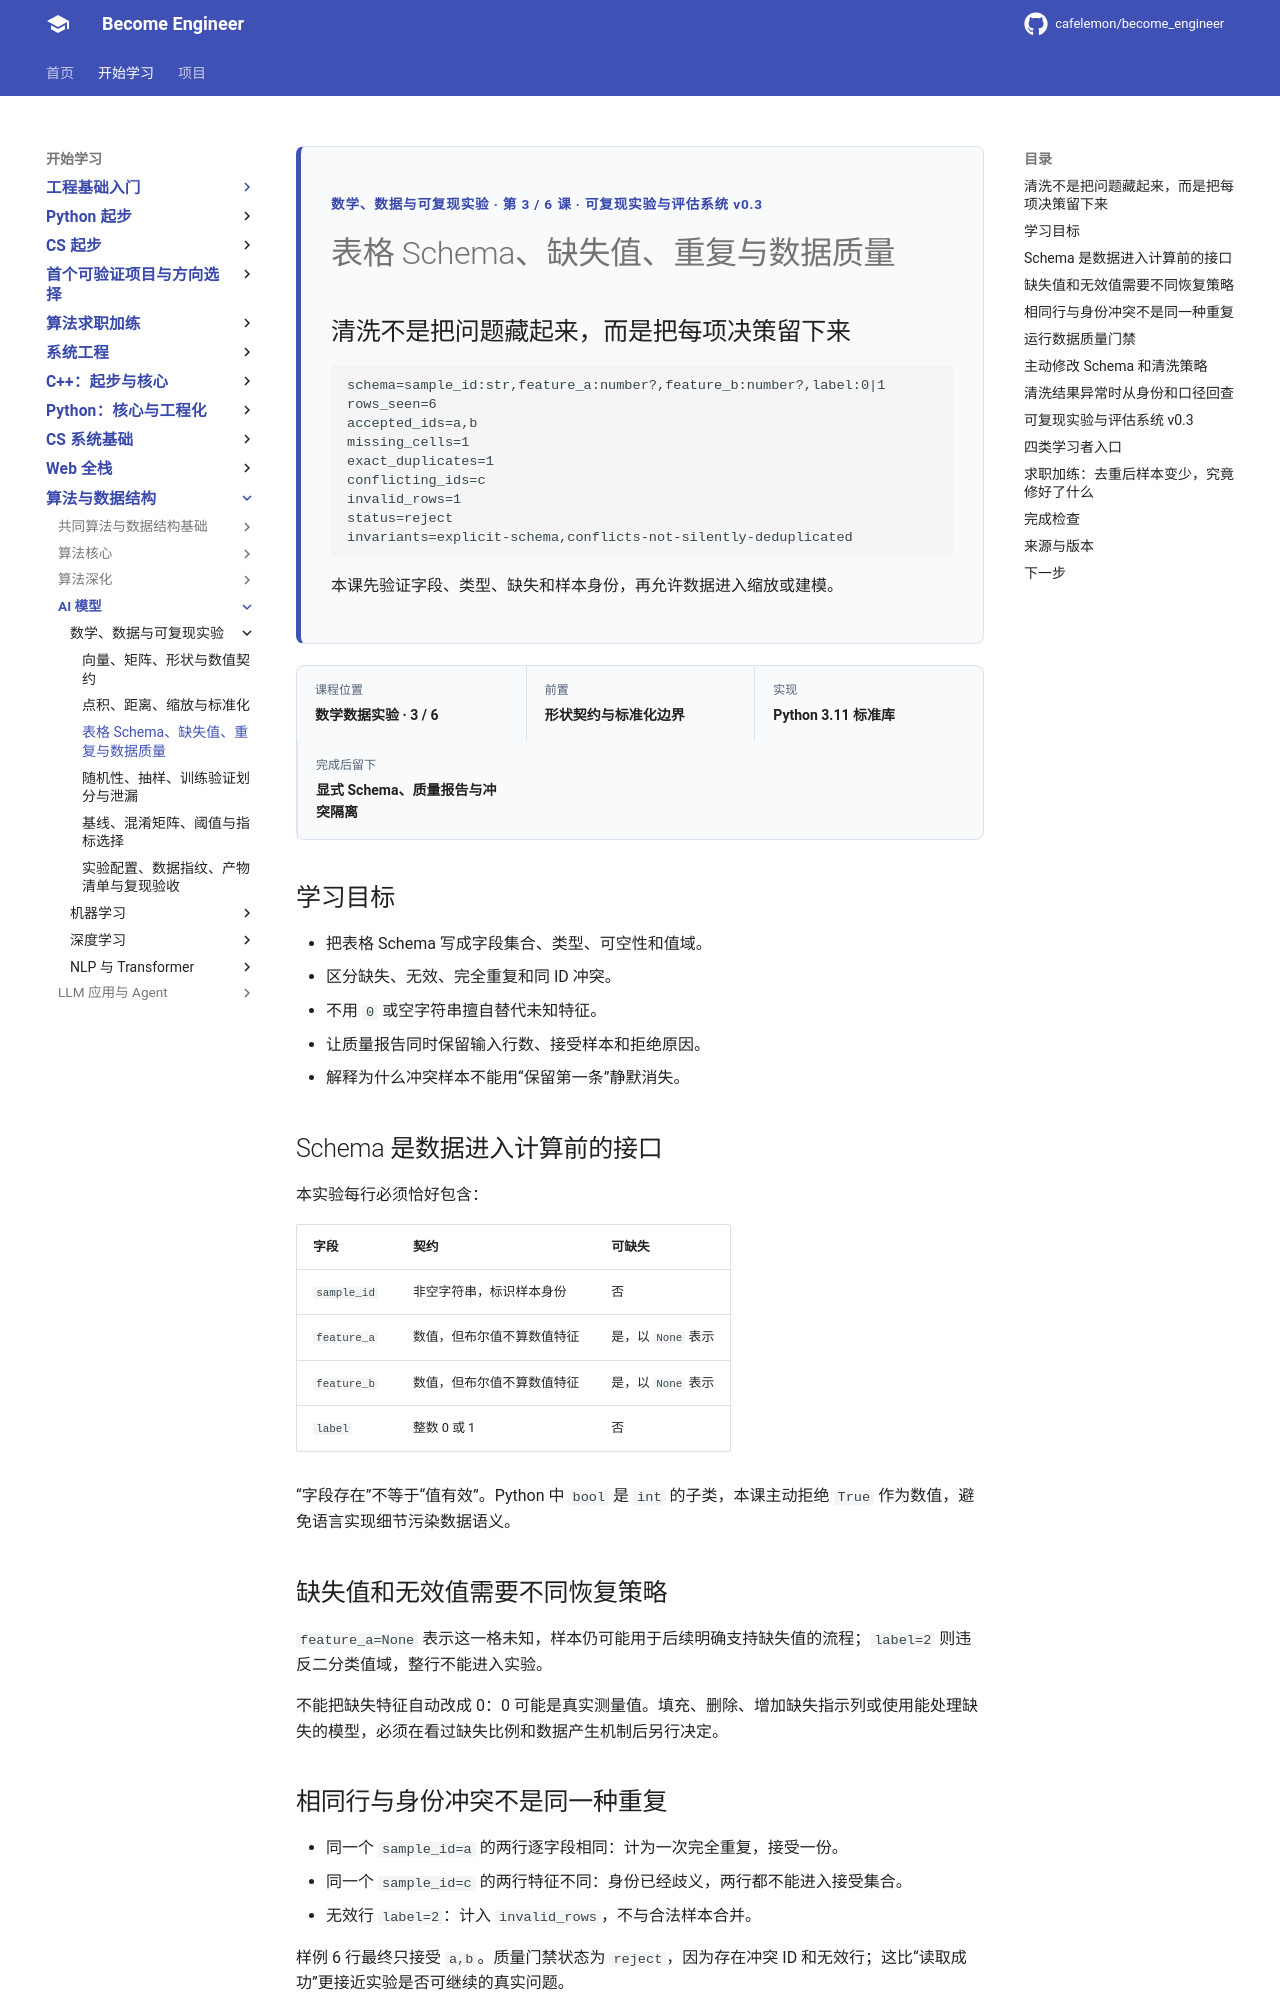

repository: cafelemon/become_engineer · page: learning-paths/ai-foundation/math-data/03-table-schema-missing-duplicates-data-quality/index.html · generator: mkdocs

<div class="be-tutor-mount" data-tutor-lesson="ai-math-data-03" aria-hidden="true"></div>
<section id="overview-data-quality-gate" class="be-page-hero be-lesson-hero" data-learning-context="overview-data-quality-gate" data-context-type="overview" markdown="1">
<span class="be-page-eyebrow">数学、数据与可复现实验 · 第 3 / 6 课 · 可复现实验与评估系统 v0.3</span>
# 表格 Schema、缺失值、重复与数据质量
## 清洗不是把问题藏起来，而是把每项决策留下来
```text
schema=sample_id:str,feature_a:number?,feature_b:number?,label:0|1
rows_seen=6
accepted_ids=a,b
missing_cells=1
exact_duplicates=1
conflicting_ids=c
invalid_rows=1
status=reject
invariants=explicit-schema,conflicts-not-silently-deduplicated
```
本课先验证字段、类型、缺失和样本身份，再允许数据进入缩放或建模。
</section>
<div class="be-lesson-overview">
  <div><span>课程位置</span><strong>数学数据实验 · 3 / 6</strong></div>
  <div><span>前置</span><strong>形状契约与标准化边界</strong></div>
  <div><span>实现</span><strong>Python 3.11 标准库</strong></div>
  <div><span>完成后留下</span><strong>显式 Schema、质量报告与冲突隔离</strong></div>
</div>
## 学习目标
- 把表格 Schema 写成字段集合、类型、可空性和值域。
- 区分缺失、无效、完全重复和同 ID 冲突。
- 不用 `0` 或空字符串擅自替代未知特征。
- 让质量报告同时保留输入行数、接受样本和拒绝原因。
- 解释为什么冲突样本不能用“保留第一条”静默消失。
<section id="concept-schema-contract" data-learning-context="concept-schema-contract" data-context-type="concept" markdown="1">
## Schema 是数据进入计算前的接口
本实验每行必须恰好包含：

| 字段 | 契约 | 可缺失 |
| --- | --- | --- |
| `sample_id` | 非空字符串，标识样本身份 | 否 |
| `feature_a` | 数值，但布尔值不算数值特征 | 是，以 `None` 表示 |
| `feature_b` | 数值，但布尔值不算数值特征 | 是，以 `None` 表示 |
| `label` | 整数 0 或 1 | 否 |

“字段存在”不等于“值有效”。Python 中 `bool` 是 `int` 的子类，本课主动拒绝 `True` 作为数值，避免语言实现细节污染数据语义。
</section>
<section id="concept-missing-invalid" data-learning-context="concept-missing-invalid" data-context-type="concept" markdown="1">
## 缺失值和无效值需要不同恢复策略
`feature_a=None` 表示这一格未知，样本仍可能用于后续明确支持缺失值的流程；`label=2` 则违反二分类值域，整行不能进入实验。

不能把缺失特征自动改成 0：0 可能是真实测量值。填充、删除、增加缺失指示列或使用能处理缺失的模型，必须在看过缺失比例和数据产生机制后另行决定。
</section>
<section id="example-duplicate-conflict" data-learning-context="example-duplicate-conflict" data-context-type="example" markdown="1">
